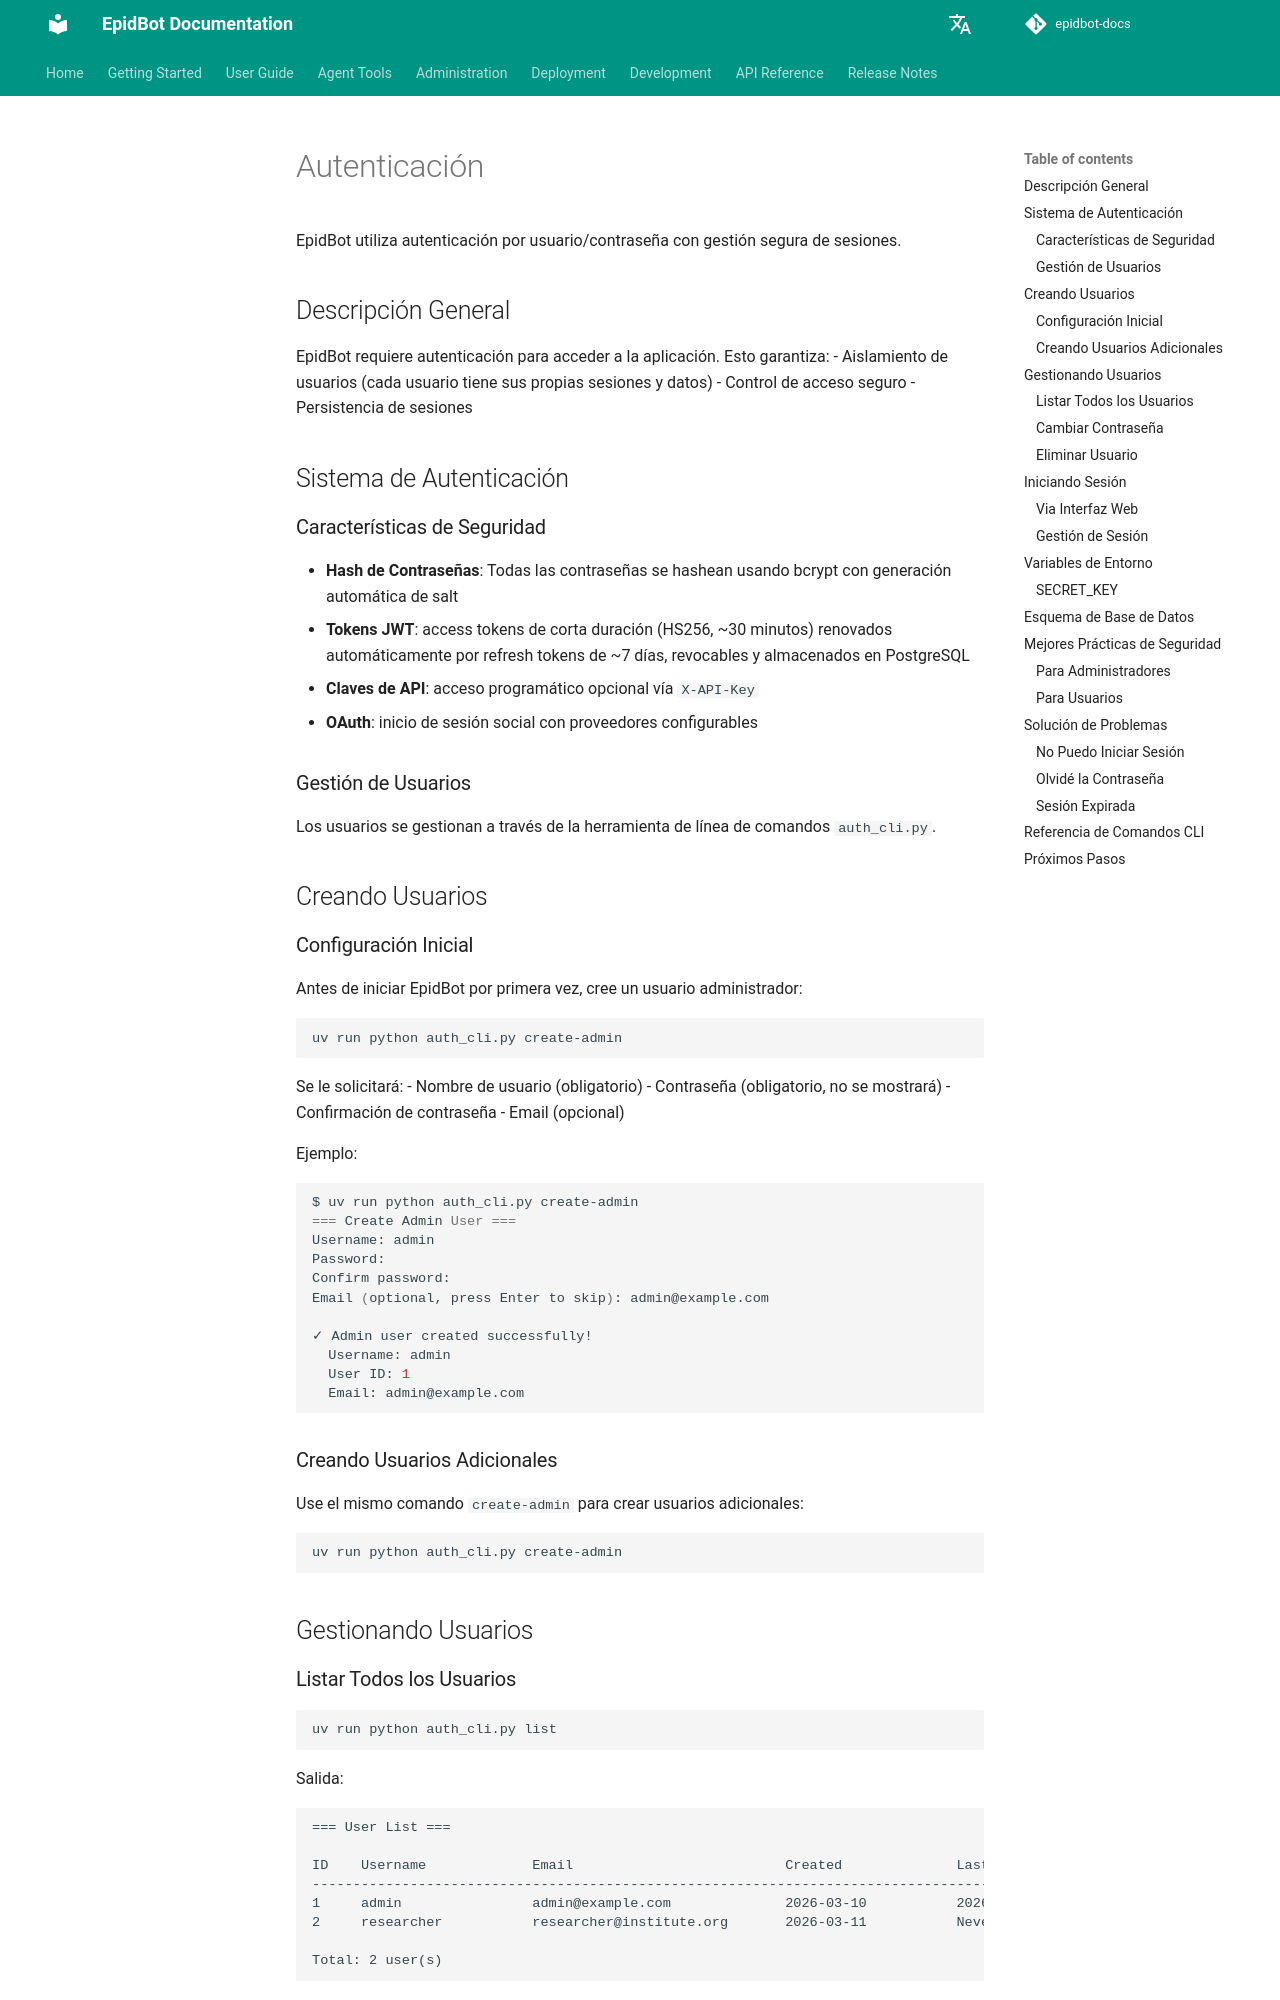

repository: Deeplearn-PeD/epidbot-docs · page: es/getting-started/authentication/index.html · generator: mkdocs

# Autenticación

EpidBot utiliza autenticación por usuario/contraseña con gestión segura de sesiones.

## Descripción General

EpidBot requiere autenticación para acceder a la aplicación. Esto garantiza:
- Aislamiento de usuarios (cada usuario tiene sus propias sesiones y datos)
- Control de acceso seguro
- Persistencia de sesiones

## Sistema de Autenticación

### Características de Seguridad

- **Hash de Contraseñas**: Todas las contraseñas se hashean usando bcrypt con generación automática de salt
- **Tokens JWT**: access tokens de corta duración (HS256, ~30 minutos) renovados automáticamente por refresh tokens de ~7 días, revocables y almacenados en PostgreSQL
- **Claves de API**: acceso programático opcional vía `X-API-Key`
- **OAuth**: inicio de sesión social con proveedores configurables

### Gestión de Usuarios

Los usuarios se gestionan a través de la herramienta de línea de comandos `auth_cli.py`.

## Creando Usuarios

### Configuración Inicial

Antes de iniciar EpidBot por primera vez, cree un usuario administrador:

```bash
uv run python auth_cli.py create-admin
```

Se le solicitará:
- Nombre de usuario (obligatorio)
- Contraseña (obligatorio, no se mostrará)
- Confirmación de contraseña
- Email (opcional)

Ejemplo:

```bash
$ uv run python auth_cli.py create-admin
=== Create Admin User ===
Username: admin
Password: 
Confirm password: 
Email (optional, press Enter to skip): admin@example.com

✓ Admin user created successfully!
  Username: admin
  User ID: 1
  Email: admin@example.com
```

### Creando Usuarios Adicionales

Use el mismo comando `create-admin` para crear usuarios adicionales:

```bash
uv run python auth_cli.py create-admin
```

## Gestionando Usuarios

### Listar Todos los Usuarios

```bash
uv run python auth_cli.py list
```

Salida:

```
=== User List ===

ID    Username             Email                          Created              Last Login          
-----------------------------------------------------------------------------------------------
1     admin                admin@example.com              2026-03-10           2026-03-10          
2     researcher           researcher@institute.org       2026-03-11           Never               

Total: 2 user(s)
```
